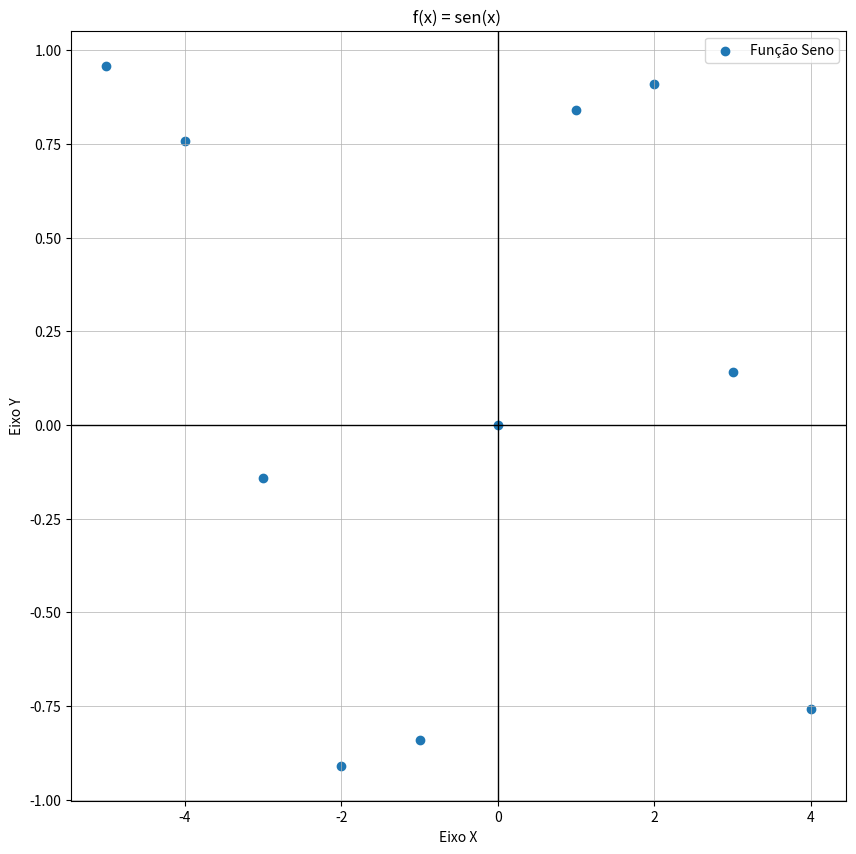

Generate this figure with matplotlib:

import os

os.system('cls')


import matplotlib.pyplot as plt
import numpy as np


# A = 2
# B = 5	
# C = 3
# vetorX = [0, 1, 2, 3, 4, 5]
# vetorY = []

# def funcao1oGrau(a,b,x):
#     for i in range(len(x)):
#         vetorY.append(a*x[i] + b)
#     return f"Para a função de 1º grau f(x) = {a}x + {b} temos os seguitnes valores de x: {x} e y: {vetorY}"
# print(funcao1oGrau(A,B,vetorX))



vetorX = np.arange(-5,5,1)
vetorY = np.sin(vetorX) 
print(vetorX)
print(vetorY)

#aqui estamos criando uma janela (figura)
fig = plt.figure(figsize=(10,10))

#aqui estamos plotando ponto a ponto do vetor x com o respectivo y
plt.scatter(vetorX, vetorY, label = "Função Seno") #define o rótulo do gráfico
plt.xlabel("Eixo X") #define o rótulo do eixo x
plt.ylabel("Eixo Y") #define o rótulo do eixo y
plt.title(" f(x) = sen(x)  ") # define o título do gráfico
plt.legend() #mostra a legenda
plt.grid(True, which='both', linestyle='-', linewidth=0.5) #mostra a grade
plt.axhline(0, color='black',linewidth=1) #mostra a linha horizontal eixo x
plt.axvline(0, color='black',linewidth=1) #mostra a linha vertical eixo y

#aqui chamamos a função para mostrar a janela
plt.show()
